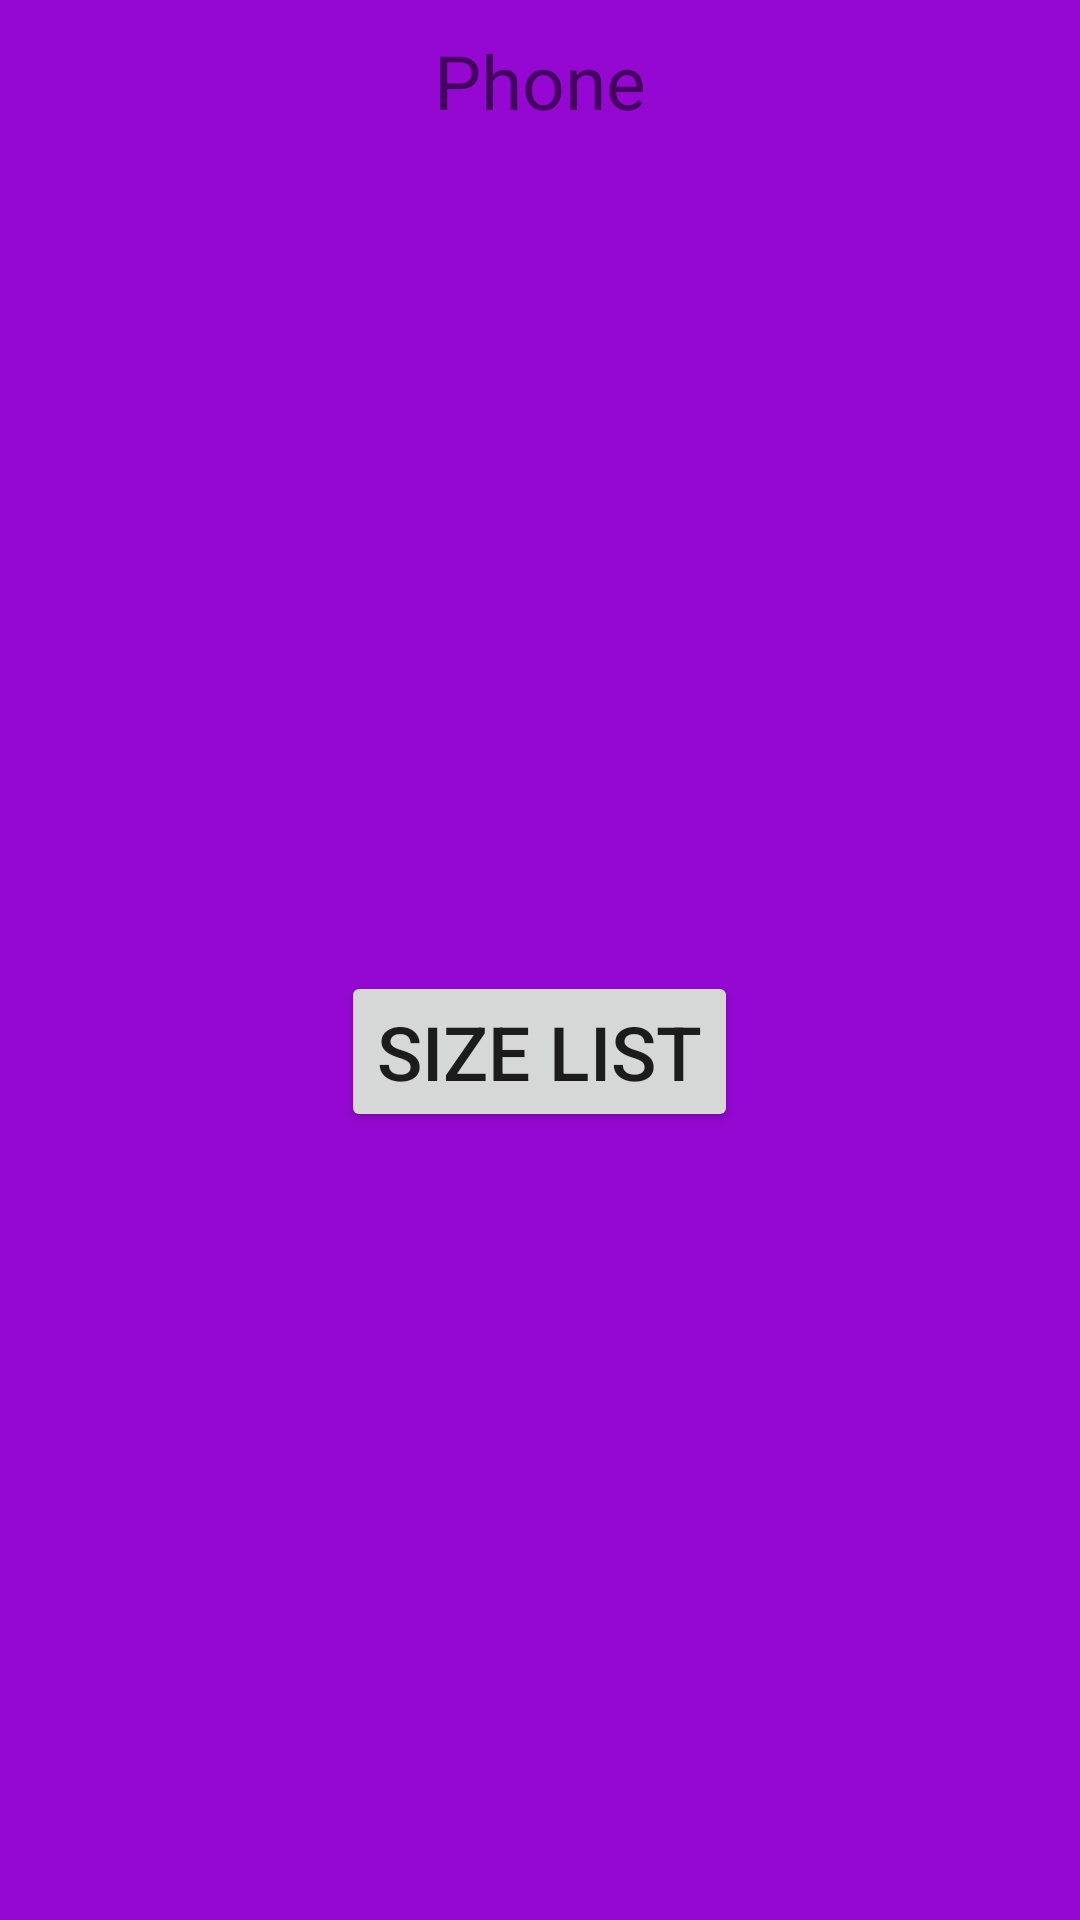

Write the Android layout XML for this screen, with the resource values it uses.
<!-- AndroidManifest.xml: application theme AppTheme -->
<!-- res/layout/fragment_phone.xml -->
<?xml version="1.0" encoding="utf-8"?>
<RelativeLayout xmlns:android="http://schemas.android.com/apk/res/android"
    xmlns:tools="http://schemas.android.com/tools"
    android:layout_width="match_parent"
    android:layout_height="match_parent"
    android:background="@color/tomato"
    android:orientation="vertical"
    tools:context=".FragmentComponent.PhoneFragment">

    <TextView
        android:id="@+id/tv"
        android:layout_width="wrap_content"
        android:layout_height="wrap_content"
        android:layout_centerHorizontal="true"
        android:layout_gravity="center"
        android:layout_margin="10dp"
        android:text="Phone"
        android:textSize="25sp" />

    <GridView
        android:id="@+id/gv"
        android:layout_width="match_parent"
        android:layout_height="250dp"
        android:layout_below="@+id/tv"
        android:layout_margin="10dp"
        android:horizontalSpacing="2dp"
        android:numColumns="3"
        android:verticalSpacing="2dp"></GridView>

    <Button
        android:id="@+id/btsize"
        android:layout_width="wrap_content"
        android:layout_height="wrap_content"
        android:layout_below="@+id/gv"
        android:layout_centerHorizontal="true"
        android:text="Size list"
        android:textSize="25sp"
        android:visibility="visible" />


</RelativeLayout>
<!-- resources referenced by this layout -->
<resources>
  <color name="tomato">#9508d1</color>
  <style name="AppTheme" parent="Theme.AppCompat.Light.DarkActionBar">
          
          
          <item name="colorPrimary">@color/colorPrimary</item>
          <item name="colorPrimaryDark">@color/colorPrimaryDark</item>
          <item name="colorAccent">@color/colorAccent</item>
      </style>
  <color name="colorPrimary">#3F51B5</color>
  <color name="colorPrimaryDark">#303F9F</color>
  <color name="colorAccent">#FF4081</color>
</resources>
